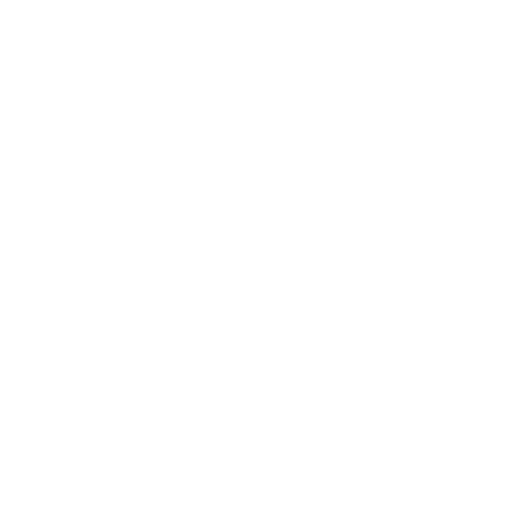
t = 0.00 s
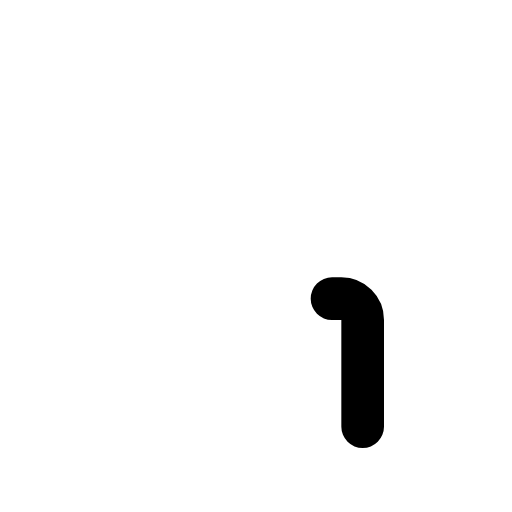
t = 0.15 s
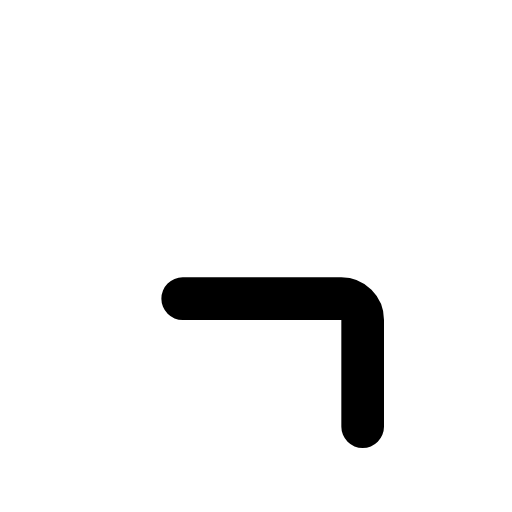
t = 0.30 s
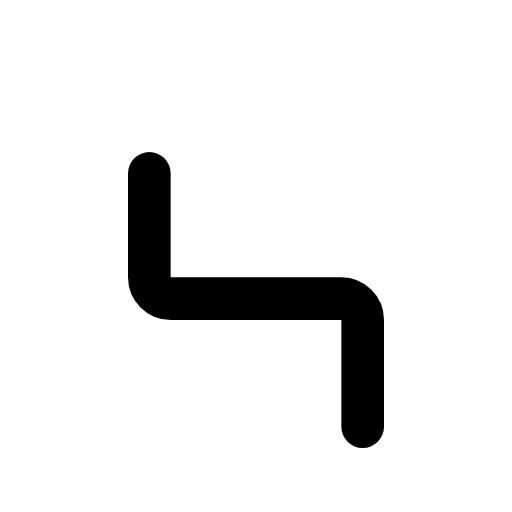
t = 0.45 s
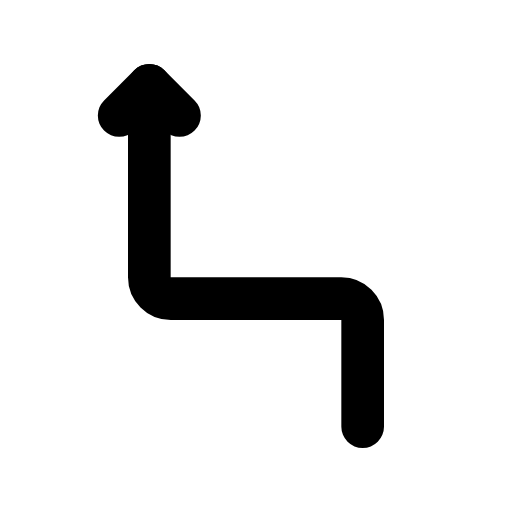
t = 0.65 s
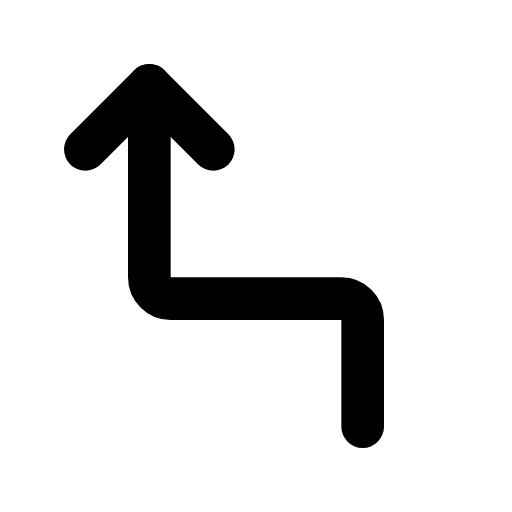
t = 0.80 s

The animated SVG that drew these frames (rendered in a browser with its animation timeline set to each time). Animation: 2 SMIL elements (animate=2); one cycle of 0.80 s.

<svg viewBox="0 0 24 24" xmlns="http://www.w3.org/2000/svg"><g fill="none" stroke="currentColor" stroke-linecap="round" stroke-linejoin="round" stroke-width="2"><path d="M17 20v-5c0 -0.55 -0.45 -1 -1 -1h-8c-0.55 0 -1 -0.45 -1 -1v-9" stroke-dasharray="28"><animate attributeName="stroke-dashoffset" dur="0.6s" fill="freeze" values="28;0"/></path><path d="M7 4l-3 3M7 4l3 3" stroke-dasharray="8" stroke-dashoffset="8"><animate attributeName="stroke-dashoffset" begin="0.6s" dur="0.2s" fill="freeze" to="0"/></path></g></svg>
